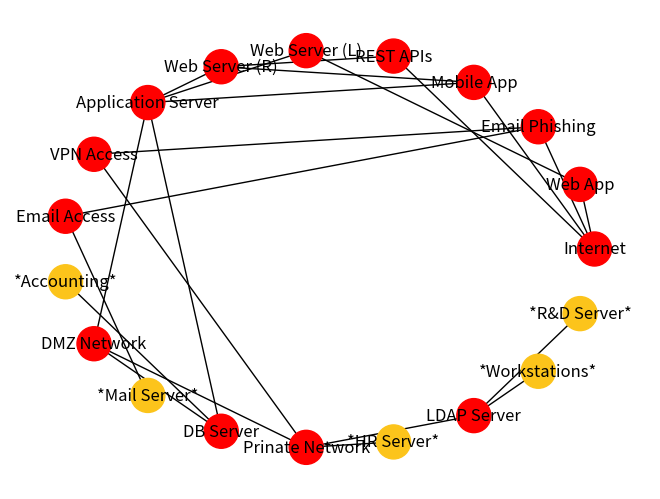

The matplotlib source for this figure:
# Must have networkx installed to generate graph
# Use 'sudo pip install networkx' 
# NetworkX does not work with Python 3

import networkx as nx
import matplotlib.pyplot as plt

# Generate graph and nodes
G = nx.Graph()
G.add_nodes_from(range(0,19))

# Node Labels
l = {   0:'Internet', 
        1:'Web App',
        2:'Email Phishing', 
        3:'Mobile App',
        4:'REST APIs',
        5:'Web Server (L)',
        6:'Web Server (R)',
        7:'Application Server',
        8:'VPN Access',
        9:'Email Access',
        10:'*Accounting*',
        11:'DMZ Network',
        12:'*Mail Server*',
        13:'DB Server',
        14:'Prinate Network',
        15:'*HR Server*',
        16:'LDAP Server',
        17:'*Workstations*',
        18:'*R&D Server*'      
    }

# Node Colouring
colours = ['r' for x in range(0,19)]
goal = '#fcc41b'
colours[10] = goal;
colours[12] = goal;
colours[15] = goal;
colours[17] = goal;
colours[18] = goal;

# Edge assignment

# 0: Internet
G.add_edge(0,1,weight=50)
G.add_edge(0,2,weight=40)
G.add_edge(0,3,weight=90)
G.add_edge(0,4,weight=70)

# 1: Web App
G.add_edge(1,5,weight=120)

# 2: Email Phishing
G.add_edge(2,8,weight=170)
G.add_edge(2,9,weight=200)

# 3: Mobile App
G.add_edge(3,7,weight=120)
G.add_edge(3,6,weight=20)

# 4: Rest APIs
G.add_edge(4,6,weight=0)

# 5: Web Server (left)
G.add_edge(5,7,weight=90)

# 6: Web Server (right)
G.add_edge(6,7,weight=100)

# 7: Application Server
G.add_edge(7,13,weight=330)
G.add_edge(7,11,weight=300)

# 8: VPN Access
G.add_edge(8,14,weight=120)

# 9: Email Access
G.add_edge(9,12,weight=356)

# 10: Accounting*

# 11: DMZ Network
G.add_edge(11,13,weight=30)
G.add_edge(11,14,weight=410)

# 12: Mail Server*

# 13: DB Server
G.add_edge(13,10,weight=610)

# 14: Private Network
G.add_edge(14,16,weight=710)
G.add_edge(14,15,weight=530)

# 15: HR Server*

# 16: LDAP Server
G.add_edge(16,17,weight=240)
G.add_edge(16,18,weight=830)

# 17: Workstations*

# 18: R&D Server*

# Draw and display graph (circular format to avoid random graph generation)
nx.draw_circular(G, labels=l, node_color=colours, node_size = 600)
plt.show()
